Run: headless pygame with SDL's dummy video driver; simulated clock (each Clock.tick advances the game by its frame time, no real sleeping); random seed 0; keys injected as events and as key.get_pressed() state; no mouse input.
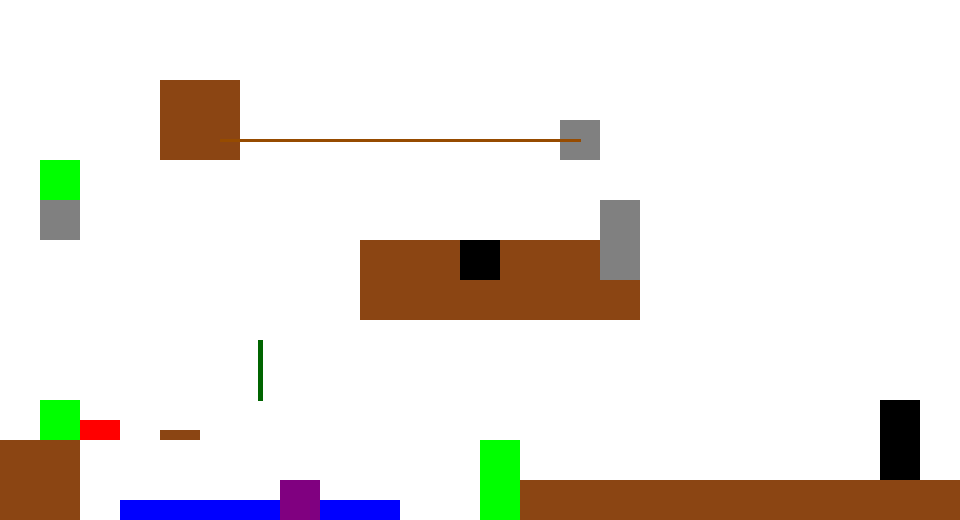
Frame 1 of 4 · flips 1–60 · no input
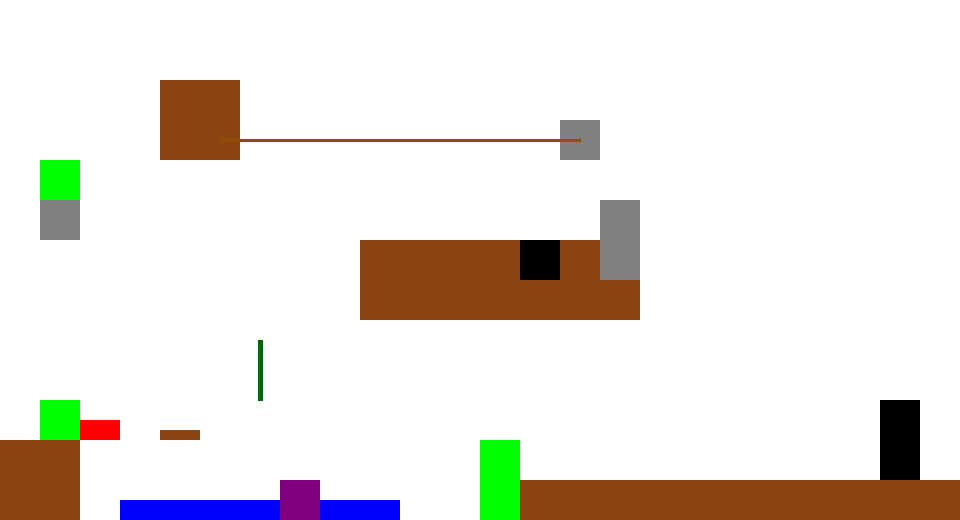
Frame 2 of 4 · flips 61–180 · tapped SPACE, RETURN · held RIGHT (→), D
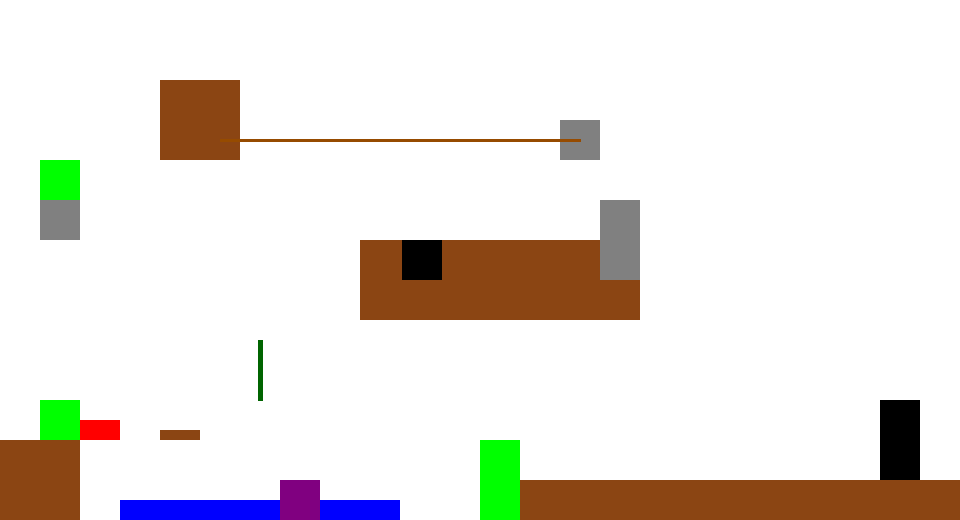
Frame 3 of 4 · flips 181–300 · held DOWN (↓), S
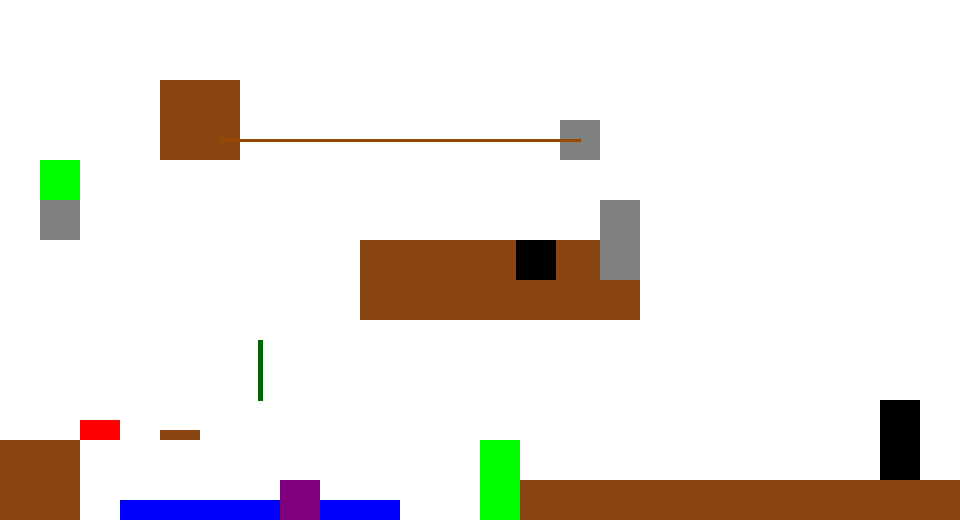
Frame 4 of 4 · flips 301–420 · held LEFT (←), A, UP (↑), W

The pygame program that drew these frames:

import pygame
import sys
import time

pygame.init()

# Constantes
tile_size = 40
cols, rows = 24, 13
width, height = cols * tile_size, rows * tile_size
screen = pygame.display.set_mode((width, height))
pygame.display.set_caption("Mario-Inspired Platformer")
clock = pygame.time.Clock()

# Couleurs
WHITE = (255, 255, 255)
BLUE = (0, 0, 255)
GREEN = (0, 255, 0)
RED = (255, 0, 0)
BROWN = (139, 69, 19)
GRAY = (128, 128, 128)
BLACK = (0, 0, 0)
PURPLE = (128, 0, 128)

# Joueur
player = pygame.Rect(1 * tile_size, height - 3 * tile_size, tile_size, tile_size)
velocity_y = 0
grounded = False

# Éléments
platforms = [
    pygame.Rect(0, height - 2 * tile_size, 2 * tile_size, 2 * tile_size),
    pygame.Rect(4 * tile_size, height - 2.25 * tile_size, tile_size, int(0.25 * tile_size)),
    pygame.Rect(9 * tile_size, height - 7 * tile_size, 7 * tile_size, 2 * tile_size),
    pygame.Rect(4 * tile_size, height - 11 * tile_size, 2 * tile_size, 2 * tile_size),
    pygame.Rect(12 * tile_size, height - tile_size, 13 * tile_size, tile_size),
]

blocks = [
    pygame.Rect(14 * tile_size, height - 10 * tile_size, tile_size, tile_size),
    pygame.Rect(15 * tile_size, height - 7 * tile_size, tile_size, tile_size),
    pygame.Rect(15 * tile_size, height - 8 * tile_size, tile_size, tile_size),
    pygame.Rect(1 * tile_size, height - 8 * tile_size, tile_size, tile_size),
]

pipes = [
    pygame.Rect(1 * tile_size, height - 9 * tile_size, tile_size, tile_size),
    pygame.Rect(12 * tile_size, height - 2 * tile_size, tile_size, 2 * tile_size),
]

spike = pygame.Rect(2 * tile_size, height - 2.5 * tile_size, tile_size, int(0.5 * tile_size))
water = pygame.Rect(3 * tile_size, height - 0.5 * tile_size, 7 * tile_size, int(0.5 * tile_size))
trampoline = pygame.Rect(7 * tile_size, height - tile_size, tile_size, tile_size)
vine_anchor = pygame.Rect(6 * tile_size, height - 5 * tile_size, tile_size, tile_size)
zipline_start = pygame.Rect(14 * tile_size, height - 10 * tile_size, tile_size, tile_size)
zipline_end = pygame.Rect(5 * tile_size, height - 10 * tile_size, tile_size, tile_size)

portal = pygame.Rect(24 * tile_size, height - 3 * tile_size, tile_size, 2 * tile_size)

enemy = pygame.Rect(10 * tile_size, height - 7 * tile_size, tile_size, tile_size)
enemy_dir = 1

# Canon et boulets
cannon = pygame.Rect(22 * tile_size, height - 3 * tile_size, tile_size, 2 * tile_size)
bullets = []
last_shot_time = time.time()

font = pygame.font.SysFont(None, 60)

def draw():
    screen.fill(WHITE)
    pygame.draw.rect(screen, GREEN, player)
    for plat in platforms:
        pygame.draw.rect(screen, BROWN, plat)
    for b in blocks:
        pygame.draw.rect(screen, GRAY, b)
    for p in pipes:
        pygame.draw.rect(screen, GREEN, p)
    pygame.draw.rect(screen, RED, spike)
    pygame.draw.rect(screen, BLUE, water)
    pygame.draw.rect(screen, PURPLE, trampoline)
    pygame.draw.line(screen, (0, 100, 0), vine_anchor.center, (vine_anchor.centerx, vine_anchor.centery + int(1.5 * tile_size)), 5)
    pygame.draw.line(screen, (150, 75, 0), zipline_start.center, zipline_end.center, 3)
    pygame.draw.rect(screen, BLACK, enemy)
    pygame.draw.rect(screen, BLACK, cannon)
    for b in bullets:
        pygame.draw.circle(screen, BLACK, b.center, 10)
    pygame.draw.rect(screen, (255, 215, 0), portal)
    pygame.display.flip()

def reset():
    player.x = 1 * tile_size
    player.y = height - 3 * tile_size
    bullets.clear()

def victory():
    text = font.render("Victory!", True, (0, 128, 0))
    screen.blit(text, (width // 2 - 100, height // 2))
    pygame.display.flip()
    pygame.time.delay(3000)
    pygame.quit()
    sys.exit()

def game_over():
    text = font.render("Game Over", True, (255, 0, 0))
    screen.blit(text, (width // 2 - 130, height // 2))
    pygame.display.flip()
    pygame.time.delay(3000)
    reset()

running = True
while running:
    clock.tick(60)
    for event in pygame.event.get():
        if event.type == pygame.QUIT:
            running = False

    keys = pygame.key.get_pressed()
    dx = 0
    if keys[pygame.K_LEFT]:
        dx = -5
    if keys[pygame.K_RIGHT]:
        dx = 5
    if keys[pygame.K_SPACE] and grounded:
        velocity_y = -12

    velocity_y += 0.5
    dy = velocity_y

    player.x += dx

    grounded = False
    player.y += dy
    for plat in platforms + blocks:
        if player.colliderect(plat):
            if velocity_y > 0:
                player.bottom = plat.top
                grounded = True
                velocity_y = 0

    if player.colliderect(spike) or player.colliderect(water) or player.colliderect(enemy) or any(player.colliderect(b) for b in bullets):
        game_over()

    if player.colliderect(trampoline):
        velocity_y = -14

    if vine_anchor.collidepoint(player.center):
        player.x = trampoline.x
        player.y = trampoline.y - tile_size
        velocity_y = -5

    if zipline_start.collidepoint(player.center):
        player.x = zipline_end.x
        player.y = zipline_end.y
        velocity_y = 0

    if pipes[0].colliderect(player):
        player.x = 12 * tile_size
        player.y = height - 4 * tile_size

    if player.colliderect(portal):
        victory()

    enemy.x += enemy_dir
    if enemy.x > 13 * tile_size or enemy.x < 10 * tile_size:
        enemy_dir *= -1

    if time.time() - last_shot_time > 3:
        bullets.append(pygame.Rect(cannon.x, cannon.y, 20, 20))
        last_shot_time = time.time()

    for b in bullets:
        b.x -= 5
    bullets = [b for b in bullets if b.x > 12 * tile_size]

    draw()

pygame.quit()
sys.exit()
